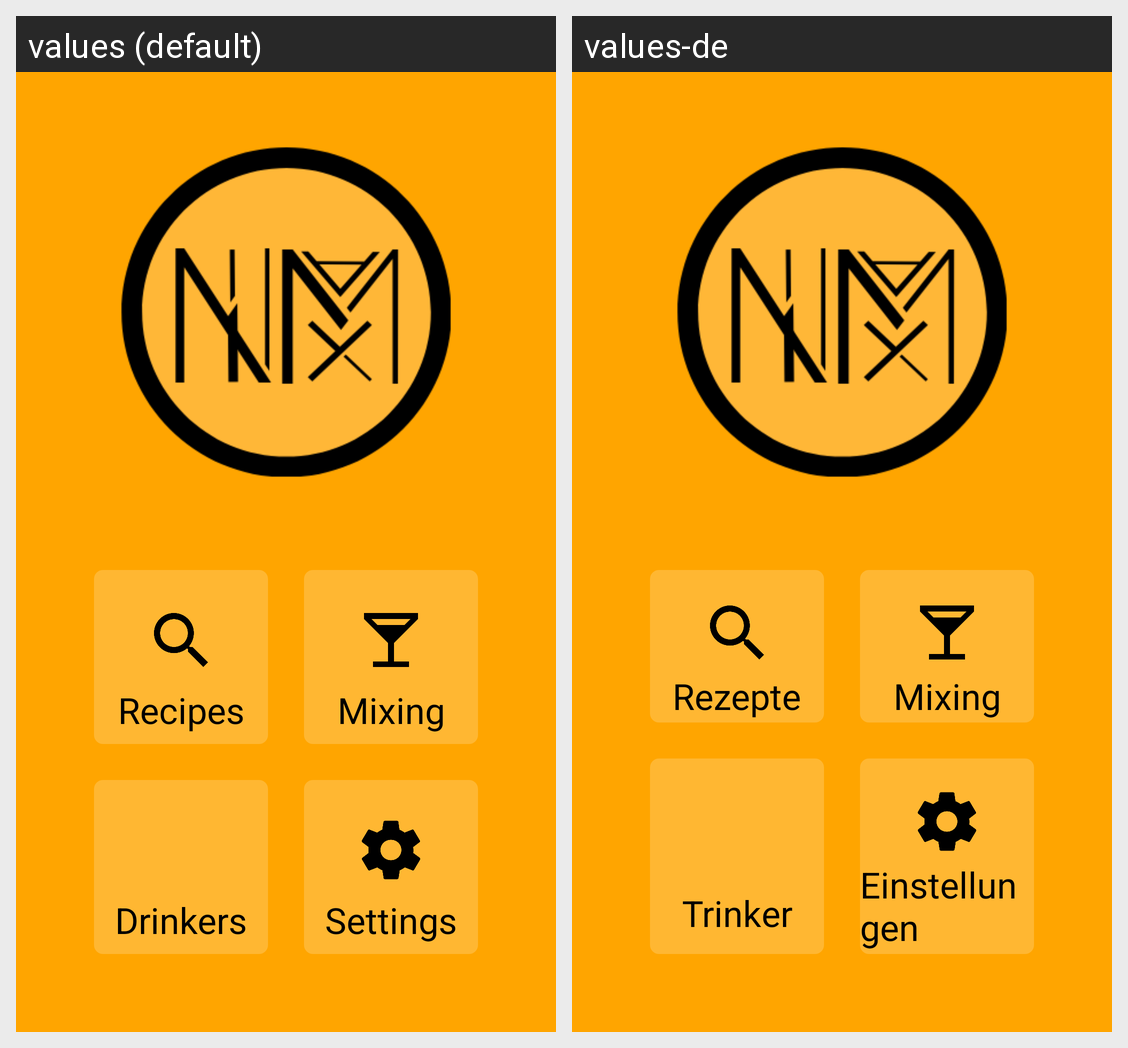

For this localized Android screen grid, give each drawn string resource with its value in every locale shown.
Android screen res/layout/activity_main.xml rendered under 2 locales, left to right: values (default), values-de. Device: Nexus 5 (rendered at 1080×1920; each locale shown at half size, 540×960, under a caption strip naming it); theme AppTheme.
Strings drawn on this screen, with the default value and each locale's value (text and hints the layout hard-codes, and strings that could not be matched under every locale, appear in the picture but are not listed):

menu_recipes
  values: Recipes
  values-de: Rezepte

menu_mixing
  values: Mixing
  values-de: Mixing

menu_drinkers
  values: Drinkers
  values-de: Trinker

menu_settings
  values: Settings
  values-de: Einstellungen
